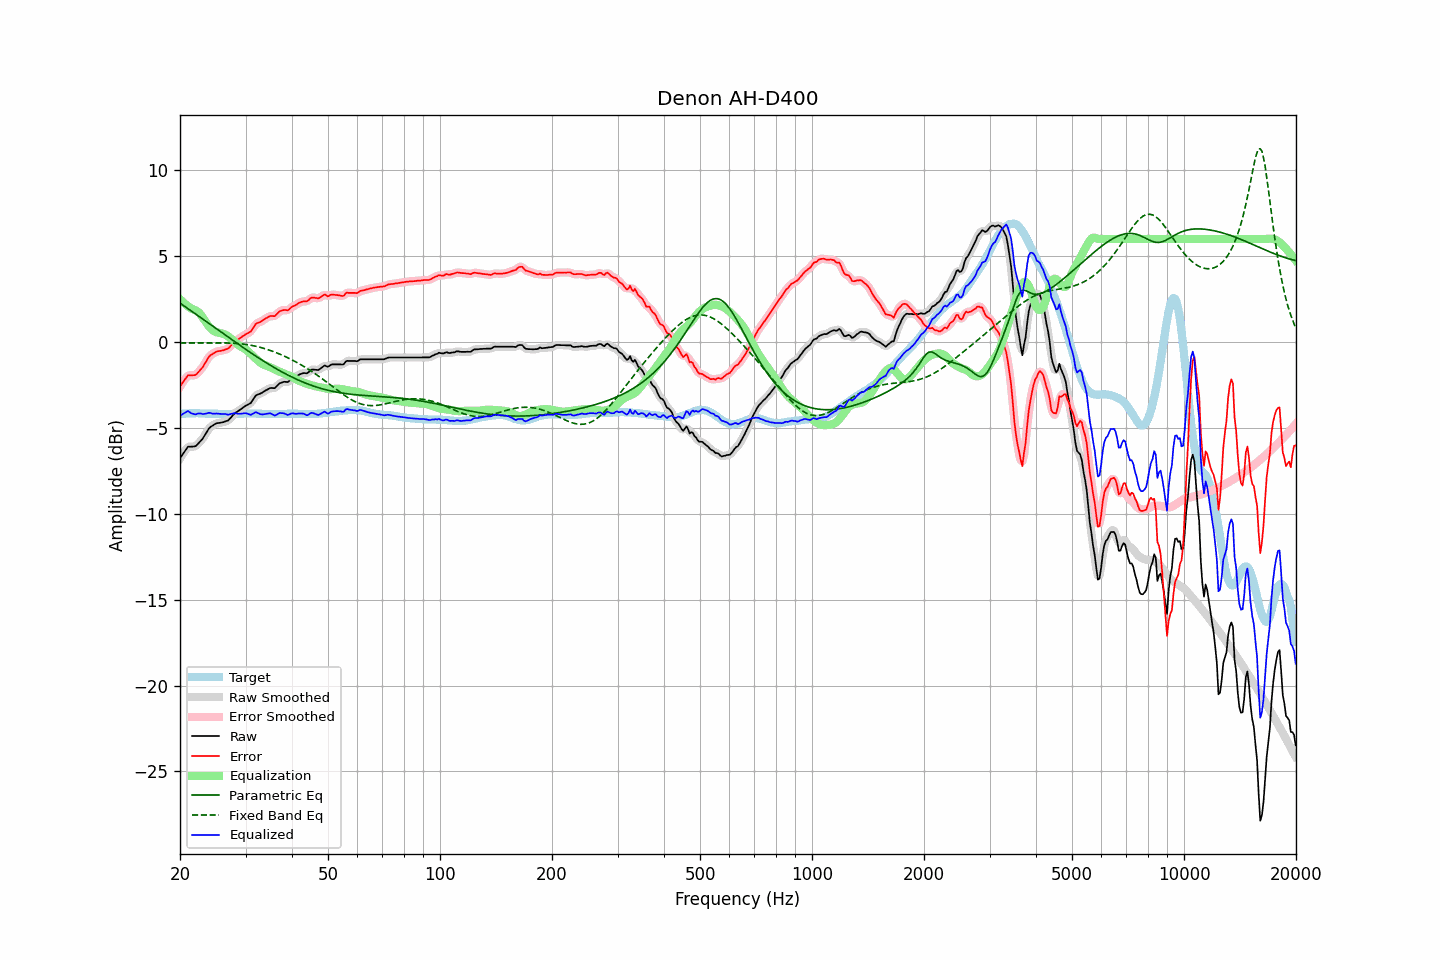

Source data for this figure (header and first rows):
frequency, raw, error, smoothed, error_smoothed, equalization, parametric_eq, fixed_band_eq, equalized_raw, equalized_smoothed, target
20.00, -6.77, -2.58, -6.79, -2.60, 2.49, 2.27, -0.06, -4.28, -4.30, -4.19
20.20, -6.63, -2.45, -6.62, -2.44, 2.40, 2.20, -0.06, -4.23, -4.22, -4.18
20.40, -6.49, -2.32, -6.47, -2.30, 2.32, 2.14, -0.05, -4.18, -4.16, -4.17
20.61, -6.36, -2.18, -6.34, -2.17, 2.23, 2.07, -0.05, -4.12, -4.11, -4.17
20.81, -6.22, -2.06, -6.22, -2.05, 2.15, 2.01, -0.05, -4.07, -4.06, -4.16
21.02, -6.09, -1.93, -6.13, -1.97, 2.08, 1.94, -0.05, -4.01, -4.05, -4.16
21.23, -6.09, -1.94, -6.09, -1.93, 2.01, 1.88, -0.05, -4.08, -4.08, -4.15
21.44, -6.09, -1.94, -6.08, -1.93, 1.94, 1.81, -0.05, -4.15, -4.14, -4.15
21.66, -6.08, -1.93, -6.09, -1.94, 1.91, 1.74, -0.05, -4.17, -4.18, -4.15
21.87, -6.08, -1.93, -6.07, -1.93, 1.88, 1.68, -0.05, -4.21, -4.20, -4.15
22.09, -6.04, -1.90, -6.03, -1.88, 1.83, 1.61, -0.05, -4.21, -4.19, -4.14
22.31, -5.94, -1.80, -5.95, -1.80, 1.77, 1.55, -0.05, -4.17, -4.18, -4.14
22.54, -5.84, -1.69, -5.85, -1.70, 1.69, 1.48, -0.05, -4.16, -4.16, -4.15
22.76, -5.74, -1.58, -5.75, -1.59, 1.58, 1.41, -0.05, -4.16, -4.17, -4.16
22.99, -5.64, -1.48, -5.63, -1.47, 1.45, 1.35, -0.05, -4.19, -4.18, -4.16
23.22, -5.49, -1.33, -5.50, -1.33, 1.31, 1.28, -0.05, -4.18, -4.19, -4.16
23.45, -5.34, -1.17, -5.34, -1.17, 1.17, 1.21, -0.05, -4.17, -4.17, -4.17
23.69, -5.19, -1.01, -5.18, -1.01, 1.04, 1.15, -0.05, -4.15, -4.14, -4.17
23.92, -5.03, -0.86, -5.05, -0.88, 0.91, 1.08, -0.05, -4.12, -4.13, -4.17
24.16, -4.94, -0.77, -4.95, -0.78, 0.81, 1.01, -0.05, -4.14, -4.14, -4.17
24.40, -4.88, -0.71, -4.87, -0.70, 0.72, 0.95, -0.05, -4.16, -4.16, -4.17
24.65, -4.82, -0.65, -4.82, -0.64, 0.65, 0.88, -0.05, -4.18, -4.17, -4.17
24.89, -4.76, -0.59, -4.77, -0.59, 0.60, 0.81, -0.05, -4.17, -4.17, -4.17
25.14, -4.72, -0.55, -4.73, -0.56, 0.56, 0.75, -0.05, -4.16, -4.17, -4.17
25.39, -4.71, -0.53, -4.71, -0.53, 0.54, 0.68, -0.05, -4.18, -4.17, -4.18
25.65, -4.70, -0.52, -4.70, -0.52, 0.52, 0.61, -0.05, -4.18, -4.18, -4.18
25.91, -4.68, -0.50, -4.68, -0.50, 0.50, 0.55, -0.05, -4.18, -4.18, -4.18
26.16, -4.66, -0.48, -4.66, -0.48, 0.47, 0.48, -0.05, -4.19, -4.19, -4.18
26.43, -4.62, -0.44, -4.63, -0.45, 0.44, 0.41, -0.05, -4.19, -4.20, -4.18
26.69, -4.59, -0.41, -4.60, -0.42, 0.39, 0.35, -0.06, -4.21, -4.21, -4.18
26.96, -4.56, -0.38, -4.54, -0.36, 0.33, 0.28, -0.06, -4.24, -4.22, -4.18
27.23, -4.46, -0.28, -4.47, -0.28, 0.26, 0.21, -0.06, -4.21, -4.21, -4.18
27.50, -4.36, -0.18, -4.36, -0.18, 0.18, 0.15, -0.07, -4.18, -4.18, -4.18
27.77, -4.25, -0.07, -4.26, -0.07, 0.10, 0.08, -0.07, -4.15, -4.16, -4.18
28.05, -4.16, 0.02, -4.17, 0.01, 0.02, 0.02, -0.08, -4.15, -4.15, -4.18
28.33, -4.09, 0.09, -4.09, 0.09, -0.07, -0.05, -0.08, -4.16, -4.16, -4.18
28.62, -4.03, 0.15, -4.03, 0.15, -0.15, -0.11, -0.09, -4.18, -4.17, -4.18
28.90, -3.96, 0.21, -3.97, 0.21, -0.22, -0.18, -0.10, -4.18, -4.18, -4.17
29.19, -3.90, 0.27, -3.90, 0.27, -0.28, -0.24, -0.11, -4.18, -4.17, -4.17
29.48, -3.83, 0.34, -3.83, 0.34, -0.33, -0.31, -0.12, -4.16, -4.16, -4.17
29.78, -3.76, 0.40, -3.77, 0.40, -0.38, -0.37, -0.13, -4.14, -4.15, -4.16
30.08, -3.70, 0.46, -3.71, 0.46, -0.44, -0.44, -0.14, -4.15, -4.15, -4.16
30.38, -3.65, 0.51, -3.66, 0.50, -0.52, -0.50, -0.15, -4.17, -4.18, -4.16
30.68, -3.60, 0.56, -3.61, 0.56, -0.60, -0.56, -0.17, -4.20, -4.21, -4.16
30.99, -3.55, 0.61, -3.53, 0.63, -0.69, -0.63, -0.19, -4.24, -4.22, -4.16
31.30, -3.41, 0.75, -3.41, 0.75, -0.78, -0.69, -0.20, -4.19, -4.19, -4.16
31.61, -3.27, 0.89, -3.27, 0.89, -0.87, -0.75, -0.22, -4.14, -4.14, -4.16
31.93, -3.13, 1.04, -3.15, 1.01, -0.96, -0.81, -0.24, -4.08, -4.11, -4.16
32.24, -3.07, 1.10, -3.07, 1.09, -1.04, -0.87, -0.26, -4.11, -4.12, -4.17
32.57, -3.03, 1.14, -3.03, 1.14, -1.12, -0.93, -0.29, -4.16, -4.15, -4.17
32.89, -3.00, 1.17, -3.00, 1.18, -1.20, -0.99, -0.31, -4.20, -4.20, -4.17
33.22, -2.95, 1.23, -2.95, 1.23, -1.26, -1.05, -0.34, -4.22, -4.21, -4.18
33.55, -2.89, 1.29, -2.89, 1.29, -1.32, -1.11, -0.36, -4.21, -4.21, -4.18
33.89, -2.83, 1.36, -2.84, 1.35, -1.36, -1.17, -0.39, -4.19, -4.19, -4.19
34.23, -2.78, 1.41, -2.78, 1.41, -1.39, -1.23, -0.42, -4.17, -4.17, -4.19
34.57, -2.73, 1.46, -2.73, 1.46, -1.43, -1.29, -0.45, -4.16, -4.15, -4.19
34.92, -2.68, 1.51, -2.69, 1.50, -1.46, -1.34, -0.49, -4.15, -4.16, -4.19
35.27, -2.67, 1.52, -2.69, 1.51, -1.51, -1.40, -0.52, -4.18, -4.19, -4.19
35.62, -2.68, 1.51, -2.68, 1.51, -1.55, -1.45, -0.55, -4.24, -4.23, -4.19
35.97, -2.68, 1.51, -2.66, 1.54, -1.60, -1.51, -0.59, -4.28, -4.25, -4.19
... 635 more rows
